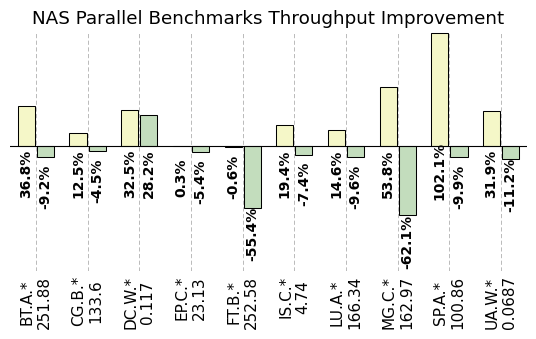

Recreate this plot in Python. (Note: this script raises an exception after producing the figure.)
import matplotlib
import matplotlib.pyplot as plt
import matplotlib.ticker as mticker
import numpy as np

matplotlib.rcParams['pdf.fonttype'] = 42
matplotlib.rcParams['ps.fonttype'] = 42

plt.rc('font', family='Nimbus Sans L', weight='medium', size=11)

fig, ax = plt.subplots()
fig.set_size_inches(5.5, 3.3)

normal = [251.88, 133.6, 0.117, 23.13, 252.58, 4.74, 166.34, 162.97, 100.86, 0.0687]

name = ["BT.A.*", "CG.B.*", "DC.W.*", "EP.C.*", "FT.B.*", "IS.C.*",
        "LU.A.*", "MG.C.*", "SP.A.*", "UA.W.*"]

clique = [36.81117993, 12.46257485, 32.47863248, 0.302637268, -0.581993824,
          19.4092827, 14.56053866, 53.81358532, 102.0523498, 31.87772926]

nb = [-9.242496427, -4.513473054, 28.20512821, -5.361003026, -55.42006493,
      -7.383966245, -9.582782253, -62.10959072, -9.884989094, -11.20815138]

x = np.arange(len(clique))

for i in range(len(name)):
    name[i] = name[i] + '\n' + str(normal[i])

# colors = ["#fcfcd8", "#f4f8c2", "#d9ecb8", "#bcdfba", "#a7d5b9", "#6db8be", "#3b7cb1", "#1e307c"]
colors = ["#f5f7c8", "#c3ddbd"]

width = 0.33

sep = 0.02


def autolabel(rects):
    """Attach a text label above each bar in *rects*, displaying its height."""
    for rect in rects:
        height = rect.get_height()
        s = "{:.1f}%".format(height)
        l = len(s)
        if height < 0:
            offset = height - 40 - len(s)*1.3
        else:
            offset = 0 - 40 - len(s)*1.3
        ax.text(s=s,
                    x=rect.get_x() + rect.get_width() / 2, y=offset,

                    va='bottom', size=10, rotation=90,ha='center', fontweight='black')


b1 = plt.bar(x - width / 2 - sep, clique, width,
             label='x (DSM-aware Scheduler)', color=colors[0], edgecolor="black", linewidth=0.75)
b2 = plt.bar(x + width / 2 + sep, nb, width,
             label='y (NUMA Balancing)', color=colors[1], edgecolor="black", linewidth=0.75)
autolabel(b1)
autolabel(b2)

f = mticker.ScalarFormatter(useOffset=False, useMathText=True)


def to_percent(temp, position):
    return '%1.0f' % (temp) + '%'


plt.gca().yaxis.set_major_formatter(mticker.FuncFormatter(to_percent))

plt.xlim(-0.5, 9.5)
plt.ylim(min(nb)-50, max(clique)+1)

# plt.yticks([-90, -60, -30, 0, 30, 60, 90, 120])
# plt.xlabel('# vCPUs')
plt.yticks([])
# plt.ylabel('Percentage of Improvement')
plt.xticks(x, name, rotation=90,fontsize=11)

ax.tick_params(length=0)

plt.grid(axis='x', linewidth=0.6, linestyle=(0, (5, 3)))
plt.plot([-0.5, 9.5], [0, 0], linewidth=0.8, color='black')

# plt.legend(loc=2)

# plt.subplots_adjust(top=1.2)
ax.spines['right'].set_visible(False)
ax.spines['left'].set_visible(False)
ax.spines['top'].set_visible(False)
ax.spines['bottom'].set_visible(False)

plt.tight_layout()
plt.title("NAS Parallel Benchmarks Throughput Improvement")
plt.savefig('/Users/<user>/taco-journal/newimgs/performance1.pdf', dpi=300, bbox_inches='tight')
plt.show()

plt.close()
